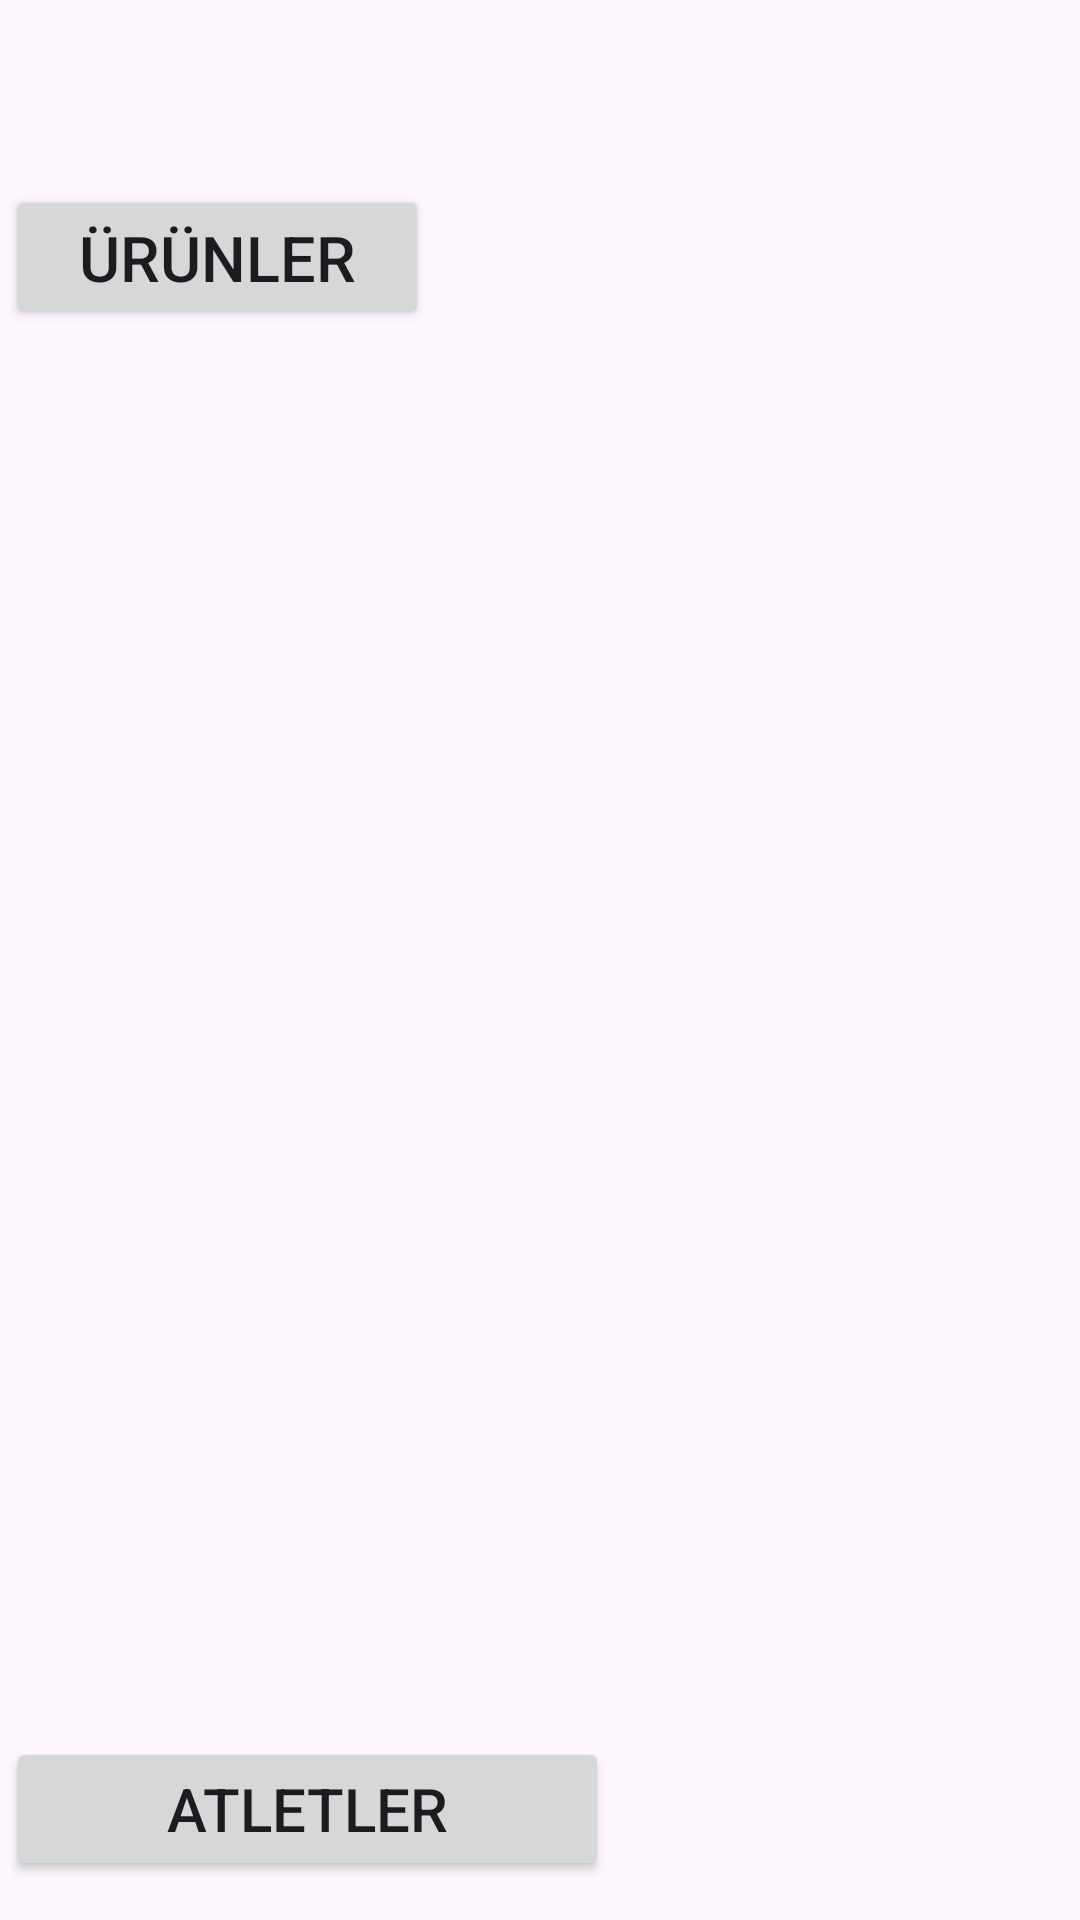

Produce the Android XML layout that renders to this screen, including the resource entries it uses.
<!-- AndroidManifest.xml: application theme Theme.RedbullTicaretProjesi -->
<!-- res/layout/activity_main.xml -->
<?xml version="1.0" encoding="utf-8"?>
<RelativeLayout xmlns:android="http://schemas.android.com/apk/res/android"
    xmlns:app="http://schemas.android.com/apk/res-auto"
    xmlns:tools="http://schemas.android.com/tools"
    android:layout_width="match_parent"
    android:layout_height="match_parent"
    android:background="@drawable/ekranim"
    tools:context=".MainActivity">

    <Button
        android:id="@+id/buttonAtletler"
        android:layout_width="201dp"
        android:layout_height="wrap_content"
        android:layout_alignParentStart="true"
        android:layout_alignParentTop="true"
        android:layout_centerHorizontal="true"
        android:layout_marginStart="2dp"
        android:layout_marginTop="579dp"
        android:text="ATLETLER"
        android:textSize="20sp" />

    <Button
        android:id="@+id/buttonUrunler"
        android:layout_width="191dp"
        android:layout_height="wrap_content"
        android:layout_alignParentStart="true"
        android:layout_alignParentEnd="true"
        android:layout_alignParentBottom="true"
        android:layout_centerHorizontal="true"
        android:layout_marginStart="2dp"
        android:layout_marginEnd="217dp"
        android:layout_marginBottom="530dp"
        android:text="ÜRÜNLER"
        android:textSize="21sp" />


</RelativeLayout>
<!-- resources referenced by this layout -->
<resources>
  <style name="Theme.RedbullTicaretProjesi" parent="Base.Theme.RedbullTicaretProjesi" />
  <style name="Base.Theme.RedbullTicaretProjesi" parent="Theme.Material3.DayNight.NoActionBar">
          
          
      </style>
</resources>
